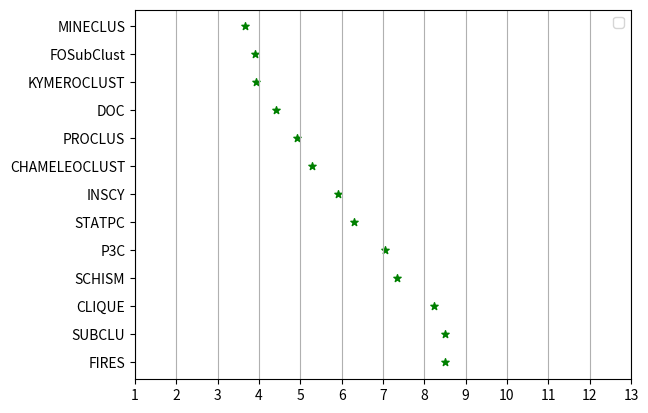

The script that saved this image:
import matplotlib.pyplot as plt
import numpy

xValues=[1,2,3,4,5,6,7,8,9,10,11,12,13]
y = [ "FIRES","SUBCLU","CLIQUE","SCHISM", "P3C","STATPC","INSCY","CHAMELEOCLUST","PROCLUS","DOC","KYMEROCLUST", "FOSubClust","MINECLUS"]
x = [ 8.51, 8.51, 8.23, 7.33, 7.04, 6.31, 5.91, 5.285, 4.91, 4.42, 3.93, 3.91, 3.66]

fig = plt.figure()
ax = fig.gca()

#ax.set_xticks(numpy.arange(0, 1, 0.1))
ax.set_yticks(numpy.arange(0, 13, 1))
 
plt.scatter(x, y, color= "green", marker= "*", s=30) # plotting points as a scatter plot
#plt.scatter(x, y, label= "stars", color= "green", marker= "o", s=30)
 
#plt.xlabel('Overall Average Quality Rank',  fontweight='bold' ) # x-axis label
plt.xticks(xValues)
#plt.ylabel('y - axis') # y-axis label

#plt.title('My scatter plot!') # plot title
plt.legend() # showing legend
plt.grid(axis='x')
plt.show() # function to show the plot